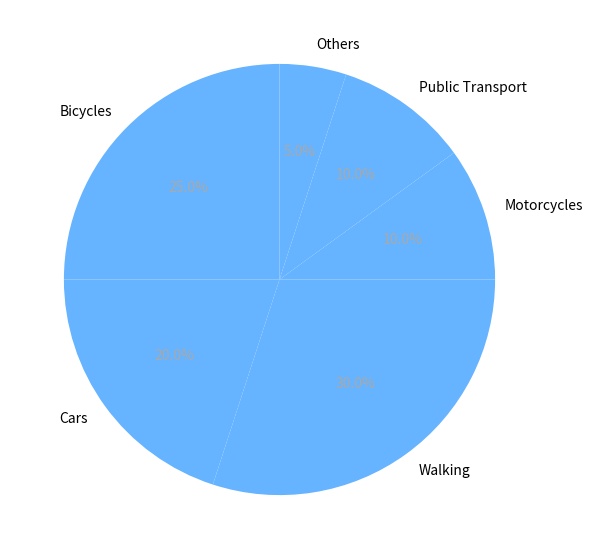

The matplotlib source for this figure:
import matplotlib.pyplot as plt

# Define the data
transport_modes = ["Bicycles", "Cars", "Walking", "Motorcycles", "Public Transport", "Others"]
percentages = [25, 20, 30, 10, 10, 5]

# Single color for all transport modes
single_color = ['#66b3ff']

# Create pie chart
fig, ax = plt.subplots(figsize=(10, 7))

# Creating the pie chart with a single color
wedges, texts, autotexts = ax.pie(
    percentages,
    labels=transport_modes,
    autopct='%1.1f%%',
    startangle=90,
    colors=single_color * len(transport_modes)
)

# Ensure each label and percentage is properly displayed
for text in texts:
    text.set_size(10)

for autotext in autotexts:
    autotext.set_size(10)
    autotext.set_color('darkgrey')

# Display the pie chart
plt.show()
